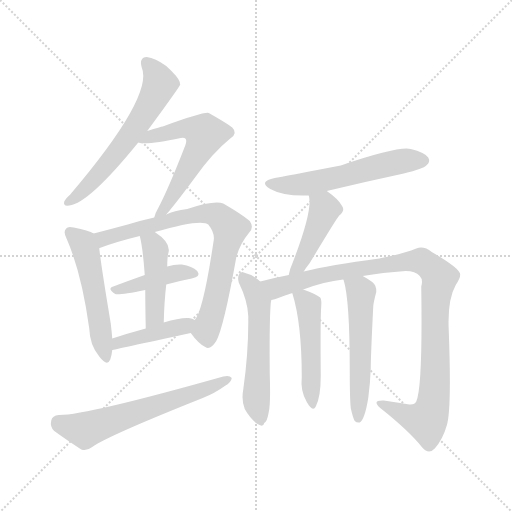
t = 0.00 s
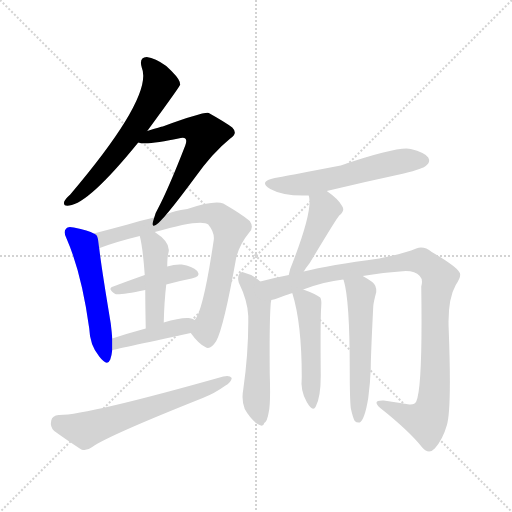
t = 2.00 s
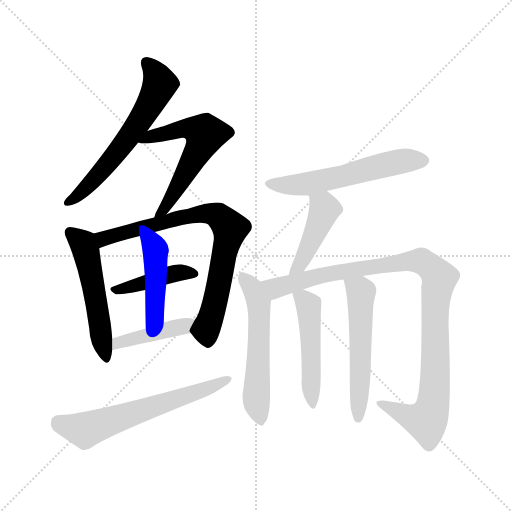
t = 3.99 s
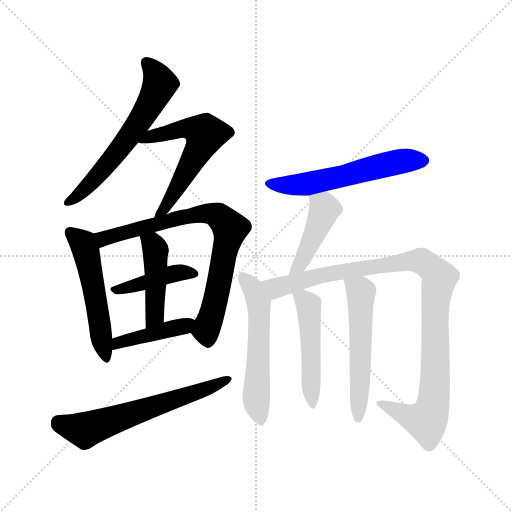
t = 5.98 s
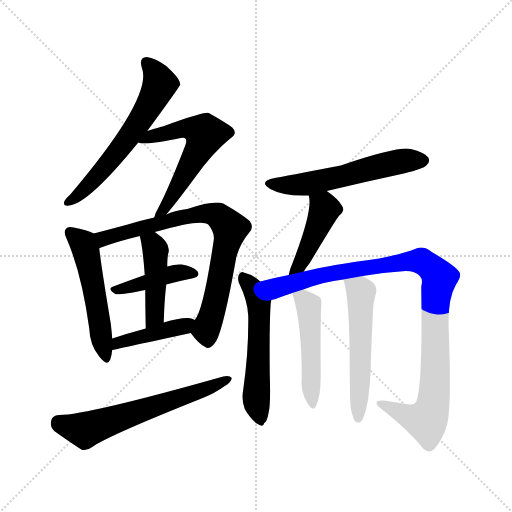
t = 7.98 s
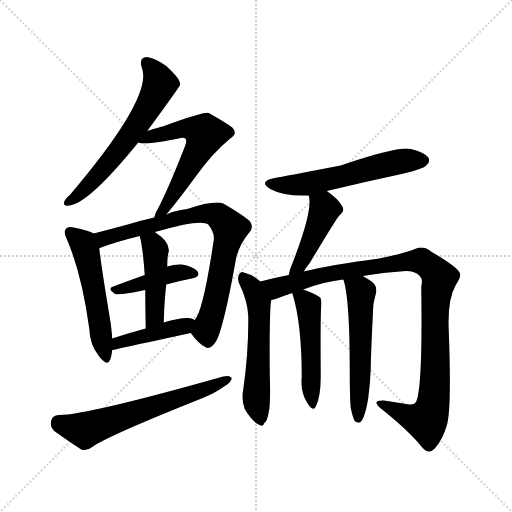
t = 9.97 s

The animated SVG that drew these frames (rendered in a browser with its animation timeline set to each time). Animation: 14 CSS @keyframes rules; one cycle of 9.97 s.

<svg version="1.1" viewBox="0 0 1024 1024" xmlns="http://www.w3.org/2000/svg">
  <g stroke="lightgray" stroke-dasharray="1,1" stroke-width="1" transform="scale(4, 4)">
    <line x1="0" y1="0" x2="256" y2="256"></line>
    <line x1="256" y1="0" x2="0" y2="256"></line>
    <line x1="128" y1="0" x2="128" y2="256"></line>
    <line x1="0" y1="128" x2="256" y2="128"></line>
  </g>
<g transform="scale(1, -1) translate(0, -900)">
   <style type="text/css">
    @keyframes keyframes0 {
      from {
       stroke: blue;
       stroke-dashoffset: 607;
       stroke-width: 128;
       }
       66% {
       animation-timing-function: step-end;
       stroke: blue;
       stroke-dashoffset: 0;
       stroke-width: 128;
       }
       to {
       stroke: black;
       stroke-width: 1024;
       }
       }
       #make-me-a-hanzi-animation-0 {
         animation: keyframes0 0.743978s both;
         animation-delay: 0.000000s;
         animation-timing-function: linear;
       }
    @keyframes keyframes1 {
      from {
       stroke: blue;
       stroke-dashoffset: 579;
       stroke-width: 128;
       }
       65% {
       animation-timing-function: step-end;
       stroke: blue;
       stroke-dashoffset: 0;
       stroke-width: 128;
       }
       to {
       stroke: black;
       stroke-width: 1024;
       }
       }
       #make-me-a-hanzi-animation-1 {
         animation: keyframes1 0.721191s both;
         animation-delay: 0.743978s;
         animation-timing-function: linear;
       }
    @keyframes keyframes2 {
      from {
       stroke: blue;
       stroke-dashoffset: 520;
       stroke-width: 128;
       }
       63% {
       animation-timing-function: step-end;
       stroke: blue;
       stroke-dashoffset: 0;
       stroke-width: 128;
       }
       to {
       stroke: black;
       stroke-width: 1024;
       }
       }
       #make-me-a-hanzi-animation-2 {
         animation: keyframes2 0.673177s both;
         animation-delay: 1.465169s;
         animation-timing-function: linear;
       }
    @keyframes keyframes3 {
      from {
       stroke: blue;
       stroke-dashoffset: 768;
       stroke-width: 128;
       }
       71% {
       animation-timing-function: step-end;
       stroke: blue;
       stroke-dashoffset: 0;
       stroke-width: 128;
       }
       to {
       stroke: black;
       stroke-width: 1024;
       }
       }
       #make-me-a-hanzi-animation-3 {
         animation: keyframes3 0.875000s both;
         animation-delay: 2.138346s;
         animation-timing-function: linear;
       }
    @keyframes keyframes4 {
      from {
       stroke: blue;
       stroke-dashoffset: 413;
       stroke-width: 128;
       }
       57% {
       animation-timing-function: step-end;
       stroke: blue;
       stroke-dashoffset: 0;
       stroke-width: 128;
       }
       to {
       stroke: black;
       stroke-width: 1024;
       }
       }
       #make-me-a-hanzi-animation-4 {
         animation: keyframes4 0.586100s both;
         animation-delay: 3.013346s;
         animation-timing-function: linear;
       }
    @keyframes keyframes5 {
      from {
       stroke: blue;
       stroke-dashoffset: 443;
       stroke-width: 128;
       }
       59% {
       animation-timing-function: step-end;
       stroke: blue;
       stroke-dashoffset: 0;
       stroke-width: 128;
       }
       to {
       stroke: black;
       stroke-width: 1024;
       }
       }
       #make-me-a-hanzi-animation-5 {
         animation: keyframes5 0.610514s both;
         animation-delay: 3.599447s;
         animation-timing-function: linear;
       }
    @keyframes keyframes6 {
      from {
       stroke: blue;
       stroke-dashoffset: 421;
       stroke-width: 128;
       }
       58% {
       animation-timing-function: step-end;
       stroke: blue;
       stroke-dashoffset: 0;
       stroke-width: 128;
       }
       to {
       stroke: black;
       stroke-width: 1024;
       }
       }
       #make-me-a-hanzi-animation-6 {
         animation: keyframes6 0.592611s both;
         animation-delay: 4.209961s;
         animation-timing-function: linear;
       }
    @keyframes keyframes7 {
      from {
       stroke: blue;
       stroke-dashoffset: 617;
       stroke-width: 128;
       }
       67% {
       animation-timing-function: step-end;
       stroke: blue;
       stroke-dashoffset: 0;
       stroke-width: 128;
       }
       to {
       stroke: black;
       stroke-width: 1024;
       }
       }
       #make-me-a-hanzi-animation-7 {
         animation: keyframes7 0.752116s both;
         animation-delay: 4.802572s;
         animation-timing-function: linear;
       }
    @keyframes keyframes8 {
      from {
       stroke: blue;
       stroke-dashoffset: 566;
       stroke-width: 128;
       }
       65% {
       animation-timing-function: step-end;
       stroke: blue;
       stroke-dashoffset: 0;
       stroke-width: 128;
       }
       to {
       stroke: black;
       stroke-width: 1024;
       }
       }
       #make-me-a-hanzi-animation-8 {
         animation: keyframes8 0.710612s both;
         animation-delay: 5.554688s;
         animation-timing-function: linear;
       }
    @keyframes keyframes9 {
      from {
       stroke: blue;
       stroke-dashoffset: 434;
       stroke-width: 128;
       }
       59% {
       animation-timing-function: step-end;
       stroke: blue;
       stroke-dashoffset: 0;
       stroke-width: 128;
       }
       to {
       stroke: black;
       stroke-width: 1024;
       }
       }
       #make-me-a-hanzi-animation-9 {
         animation: keyframes9 0.603190s both;
         animation-delay: 6.265299s;
         animation-timing-function: linear;
       }
    @keyframes keyframes10 {
      from {
       stroke: blue;
       stroke-dashoffset: 547;
       stroke-width: 128;
       }
       64% {
       animation-timing-function: step-end;
       stroke: blue;
       stroke-dashoffset: 0;
       stroke-width: 128;
       }
       to {
       stroke: black;
       stroke-width: 1024;
       }
       }
       #make-me-a-hanzi-animation-10 {
         animation: keyframes10 0.695150s both;
         animation-delay: 6.868490s;
         animation-timing-function: linear;
       }
    @keyframes keyframes11 {
      from {
       stroke: blue;
       stroke-dashoffset: 1011;
       stroke-width: 128;
       }
       77% {
       animation-timing-function: step-end;
       stroke: blue;
       stroke-dashoffset: 0;
       stroke-width: 128;
       }
       to {
       stroke: black;
       stroke-width: 1024;
       }
       }
       #make-me-a-hanzi-animation-11 {
         animation: keyframes11 1.072754s both;
         animation-delay: 7.563639s;
         animation-timing-function: linear;
       }
    @keyframes keyframes12 {
      from {
       stroke: blue;
       stroke-dashoffset: 484;
       stroke-width: 128;
       }
       61% {
       animation-timing-function: step-end;
       stroke: blue;
       stroke-dashoffset: 0;
       stroke-width: 128;
       }
       to {
       stroke: black;
       stroke-width: 1024;
       }
       }
       #make-me-a-hanzi-animation-12 {
         animation: keyframes12 0.643880s both;
         animation-delay: 8.636393s;
         animation-timing-function: linear;
       }
    @keyframes keyframes13 {
      from {
       stroke: blue;
       stroke-dashoffset: 544;
       stroke-width: 128;
       }
       64% {
       animation-timing-function: step-end;
       stroke: blue;
       stroke-dashoffset: 0;
       stroke-width: 128;
       }
       to {
       stroke: black;
       stroke-width: 1024;
       }
       }
       #make-me-a-hanzi-animation-13 {
         animation: keyframes13 0.692708s both;
         animation-delay: 9.280273s;
         animation-timing-function: linear;
       }
</style>
<path d="M 294.5 638.0 Q 360.5 728.0 360.5 731.0 Q 359.5 734.0 359.5 736.0 Q 356.5 746.0 332.5 768.0 Q 310.5 784.0 293.5 786.0 Q 277.5 785.0 283.5 765.0 Q 307.5 708.0 140.5 511.0 Q 130.5 502.0 128.5 497.0 Q 125.5 487.0 138.5 489.0 Q 177.5 493.0 276.5 615.0 L 294.5 638.0 Z" fill="lightgray"></path> 
<path d="M 332.5 471.0 Q 351.5 493.0 388.5 543.0 Q 424.5 594.0 460.5 623.0 Q 476.5 633.0 464.5 645.0 Q 451.5 655.0 417.5 674.0 Q 408.5 677.0 325.5 647.0 Q 322.5 647.0 294.5 638.0 C 265.5 629.0 246.5 620.0 276.5 615.0 Q 292.5 609.0 361.5 624.0 Q 368.5 625.0 370.5 623.0 Q 374.5 620.0 370.5 609.0 Q 337.5 524.0 316.5 484.0 Q 310.5 474.0 308.5 465.0 C 298.5 437.0 313.5 448.0 332.5 471.0 Z" fill="lightgray"></path> 
<path d="M 187.5 433.0 Q 177.5 439.0 147.5 445.0 Q 135.5 448.0 132.5 443.0 Q 125.5 437.0 133.5 422.0 Q 163.5 353.0 178.5 243.0 Q 179.5 210.0 198.5 187.0 Q 214.5 166.0 220.5 181.0 Q 223.5 190.0 224.5 200.0 L 224.5 223.0 Q 223.5 236.0 221.5 253.0 Q 202.5 367.0 198.5 403.0 C 195.5 429.0 195.5 429.0 187.5 433.0 Z" fill="lightgray"></path> 
<path d="M 381.5 234.0 Q 396.5 213.0 410.5 206.0 Q 420.5 199.0 432.5 218.0 Q 447.5 245.0 472.5 385.0 Q 479.5 412.0 498.5 435.0 Q 508.5 445.0 499.5 458.0 Q 484.5 471.0 446.5 493.0 Q 428.5 500.0 374.5 482.0 Q 347.5 479.0 332.5 471.0 L 308.5 465.0 Q 281.5 459.0 255.5 451.0 Q 218.5 441.0 187.5 433.0 C 158.5 425.0 170.5 392.0 198.5 403.0 Q 197.5 404.0 199.5 404.0 Q 230.5 416.0 279.5 428.0 L 309.5 436.0 Q 402.5 463.0 416.5 451.0 Q 429.5 435.0 427.5 420.0 Q 406.5 278.0 389.5 260.0 C 377.5 238.0 377.5 238.0 381.5 234.0 Z" fill="lightgray"></path> 
<path d="M 332.5 331.0 Q 357.5 338.0 383.5 343.0 Q 402.5 347.0 394.5 358.0 Q 384.5 368.0 363.5 371.0 Q 350.5 372.0 334.5 367.0 L 289.5 350.0 Q 255.5 338.0 226.5 327.0 Q 213.5 323.0 230.5 312.0 Q 236.5 309.0 290.5 320.0 L 332.5 331.0 Z" fill="lightgray"></path> 
<path d="M 327.5 255.0 Q 328.5 297.0 332.5 331.0 L 334.5 367.0 Q 334.5 385.0 336.5 393.0 Q 343.5 414.0 309.5 436.0 C 284.5 453.0 272.5 457.0 279.5 428.0 Q 285.5 406.0 289.5 350.0 L 290.5 320.0 Q 290.5 289.0 291.5 243.0 C 292.5 213.0 326.5 225.0 327.5 255.0 Z" fill="lightgray"></path> 
<path d="M 224.5 200.0 Q 225.5 200.0 381.5 234.0 C 410.5 240.0 416.5 247.0 389.5 260.0 Q 385.5 263.0 377.5 264.0 Q 359.5 265.0 327.5 255.0 L 291.5 243.0 Q 254.5 233.0 224.5 223.0 C 196.5 214.0 195.5 194.0 224.5 200.0 Z" fill="lightgray"></path> 
<path d="M 117.5 70.0 Q 104.5 69.0 102.5 59.0 Q 99.5 46.0 108.5 38.0 Q 130.5 22.0 162.5 1.0 Q 172.5 -3.0 184.5 6.0 Q 214.5 28.0 405.5 104.0 Q 430.5 114.0 449.5 128.0 Q 462.5 135.0 463.5 144.0 Q 459.5 150.0 446.5 147.0 Q 170.5 69.0 117.5 70.0 Z" fill="lightgray"></path> 
<path d="M 653.5 518.0 Q 728.5 536.0 807.5 553.0 Q 847.5 563.0 852.5 569.0 Q 861.5 576.0 856.5 585.0 Q 849.5 595.0 821.5 602.0 Q 796.5 608.0 681.5 569.0 Q 566.5 547.0 549.5 544.0 Q 515.5 537.0 540.5 522.0 Q 567.5 507.0 617.5 509.0 L 653.5 518.0 Z" fill="lightgray"></path> 
<path d="M 607.5 357.0 Q 611.5 364.0 619.5 374.0 Q 673.5 464.0 678.5 469.0 Q 691.5 479.0 683.5 489.0 Q 676.5 502.0 653.5 518.0 C 629.5 536.0 611.5 538.0 617.5 509.0 Q 626.5 481.0 585.5 375.0 Q 579.5 362.0 577.5 350.0 C 571.5 321.0 591.5 332.0 607.5 357.0 Z" fill="lightgray"></path> 
<path d="M 520.5 337.0 Q 507.5 350.0 487.5 355.0 Q 483.5 358.0 478.5 352.0 Q 474.5 346.0 477.5 335.0 Q 495.5 298.0 496.5 268.0 Q 497.5 198.0 486.5 121.0 Q 482.5 100.0 489.5 82.0 Q 499.5 64.0 513.5 53.0 Q 526.5 44.0 528.5 54.0 Q 534.5 57.0 537.5 76.0 Q 541.5 92.0 539.5 152.0 Q 538.5 255.0 541.5 294.0 Q 542.5 298.0 542.5 300.0 C 544.5 316.0 543.5 318.0 520.5 337.0 Z" fill="lightgray"></path> 
<path d="M 725.5 348.0 Q 764.5 355.0 811.5 358.0 Q 830.5 358.0 839.5 348.0 Q 846.5 341.0 842.5 327.0 Q 845.5 125.0 832.5 97.0 Q 829.5 90.0 818.5 91.0 Q 794.5 95.0 767.5 99.0 Q 742.5 100.0 760.5 84.0 Q 818.5 38.0 844.5 5.0 Q 857.5 -10.0 869.5 3.0 Q 885.5 21.0 893.5 49.0 Q 903.5 79.0 897.5 239.0 Q 894.5 300.0 911.5 330.0 Q 924.5 349.0 918.5 356.0 Q 911.5 368.0 863.5 396.0 Q 847.5 409.0 832.5 403.0 Q 807.5 393.0 758.5 383.0 Q 658.5 370.0 607.5 357.0 L 577.5 350.0 Q 546.5 344.0 520.5 337.0 C 491.5 330.0 513.5 291.0 542.5 300.0 Q 549.5 301.0 556.5 304.0 Q 566.5 308.0 584.5 314.0 L 606.5 321.0 Q 648.5 337.0 686.5 341.0 L 725.5 348.0 Z" fill="lightgray"></path> 
<path d="M 584.5 314.0 Q 603.5 254.0 603.5 146.0 Q 600.5 118.0 613.5 96.0 Q 625.5 75.0 631.5 87.0 Q 641.5 106.0 641.5 149.0 Q 640.5 264.0 642.5 288.0 Q 643.5 300.0 640.5 305.0 Q 631.5 312.0 606.5 321.0 C 579.5 331.0 579.5 331.0 584.5 314.0 Z" fill="lightgray"></path> 
<path d="M 701.5 84.0 Q 705.5 65.0 709.5 58.0 Q 713.5 54.0 719.5 55.0 Q 729.5 61.0 736.5 104.0 Q 740.5 134.0 741.5 163.0 Q 741.5 187.0 746.5 287.0 Q 746.5 293.0 752.5 316.0 Q 753.5 329.0 744.5 336.0 Q 734.5 343.0 725.5 348.0 C 699.5 363.0 677.5 370.0 686.5 341.0 L 687.5 339.0 Q 699.5 300.0 699.5 160.0 Q 699.5 103.0 701.5 84.0 Z" fill="lightgray"></path> 
      <clipPath id="make-me-a-hanzi-clip-0">
      <path d="M 294.5 638.0 Q 360.5 728.0 360.5 731.0 Q 359.5 734.0 359.5 736.0 Q 356.5 746.0 332.5 768.0 Q 310.5 784.0 293.5 786.0 Q 277.5 785.0 283.5 765.0 Q 307.5 708.0 140.5 511.0 Q 130.5 502.0 128.5 497.0 Q 125.5 487.0 138.5 489.0 Q 177.5 493.0 276.5 615.0 L 294.5 638.0 Z" fill="lightgray"></path>
      </clipPath>
      <path clip-path="url(#make-me-a-hanzi-clip-0)" d="M 293.5 773.0 L 312.5 752.0 L 319.5 731.0 L 296.5 683.0 L 223.5 582.0 L 167.5 520.0 L 136.5 496.0 " fill="none" id="make-me-a-hanzi-animation-0" stroke-dasharray="479 958" stroke-linecap="round"></path>

      <clipPath id="make-me-a-hanzi-clip-1">
      <path d="M 332.5 471.0 Q 351.5 493.0 388.5 543.0 Q 424.5 594.0 460.5 623.0 Q 476.5 633.0 464.5 645.0 Q 451.5 655.0 417.5 674.0 Q 408.5 677.0 325.5 647.0 Q 322.5 647.0 294.5 638.0 C 265.5 629.0 246.5 620.0 276.5 615.0 Q 292.5 609.0 361.5 624.0 Q 368.5 625.0 370.5 623.0 Q 374.5 620.0 370.5 609.0 Q 337.5 524.0 316.5 484.0 Q 310.5 474.0 308.5 465.0 C 298.5 437.0 313.5 448.0 332.5 471.0 Z" fill="lightgray"></path>
      </clipPath>
      <path clip-path="url(#make-me-a-hanzi-clip-1)" d="M 281.5 621.0 L 368.5 643.0 L 388.5 642.0 L 409.5 632.0 L 367.5 546.0 L 314.5 468.0 " fill="none" id="make-me-a-hanzi-animation-1" stroke-dasharray="451 902" stroke-linecap="round"></path>

      <clipPath id="make-me-a-hanzi-clip-2">
      <path d="M 187.5 433.0 Q 177.5 439.0 147.5 445.0 Q 135.5 448.0 132.5 443.0 Q 125.5 437.0 133.5 422.0 Q 163.5 353.0 178.5 243.0 Q 179.5 210.0 198.5 187.0 Q 214.5 166.0 220.5 181.0 Q 223.5 190.0 224.5 200.0 L 224.5 223.0 Q 223.5 236.0 221.5 253.0 Q 202.5 367.0 198.5 403.0 C 195.5 429.0 195.5 429.0 187.5 433.0 Z" fill="lightgray"></path>
      </clipPath>
      <path clip-path="url(#make-me-a-hanzi-clip-2)" d="M 141.5 435.0 L 166.5 413.0 L 172.5 396.0 L 210.5 187.0 " fill="none" id="make-me-a-hanzi-animation-2" stroke-dasharray="392 784" stroke-linecap="round"></path>

      <clipPath id="make-me-a-hanzi-clip-3">
      <path d="M 381.5 234.0 Q 396.5 213.0 410.5 206.0 Q 420.5 199.0 432.5 218.0 Q 447.5 245.0 472.5 385.0 Q 479.5 412.0 498.5 435.0 Q 508.5 445.0 499.5 458.0 Q 484.5 471.0 446.5 493.0 Q 428.5 500.0 374.5 482.0 Q 347.5 479.0 332.5 471.0 L 308.5 465.0 Q 281.5 459.0 255.5 451.0 Q 218.5 441.0 187.5 433.0 C 158.5 425.0 170.5 392.0 198.5 403.0 Q 197.5 404.0 199.5 404.0 Q 230.5 416.0 279.5 428.0 L 309.5 436.0 Q 402.5 463.0 416.5 451.0 Q 429.5 435.0 427.5 420.0 Q 406.5 278.0 389.5 260.0 C 377.5 238.0 377.5 238.0 381.5 234.0 Z" fill="lightgray"></path>
      </clipPath>
      <path clip-path="url(#make-me-a-hanzi-clip-3)" d="M 195.5 427.0 L 207.5 423.0 L 388.5 472.0 L 423.5 472.0 L 441.5 465.0 L 460.5 443.0 L 459.5 433.0 L 430.5 295.0 L 413.5 245.0 L 416.5 221.0 " fill="none" id="make-me-a-hanzi-animation-3" stroke-dasharray="640 1280" stroke-linecap="round"></path>

      <clipPath id="make-me-a-hanzi-clip-4">
      <path d="M 332.5 331.0 Q 357.5 338.0 383.5 343.0 Q 402.5 347.0 394.5 358.0 Q 384.5 368.0 363.5 371.0 Q 350.5 372.0 334.5 367.0 L 289.5 350.0 Q 255.5 338.0 226.5 327.0 Q 213.5 323.0 230.5 312.0 Q 236.5 309.0 290.5 320.0 L 332.5 331.0 Z" fill="lightgray"></path>
      </clipPath>
      <path clip-path="url(#make-me-a-hanzi-clip-4)" d="M 234.5 321.0 L 345.5 353.0 L 386.5 352.0 " fill="none" id="make-me-a-hanzi-animation-4" stroke-dasharray="285 570" stroke-linecap="round"></path>

      <clipPath id="make-me-a-hanzi-clip-5">
      <path d="M 327.5 255.0 Q 328.5 297.0 332.5 331.0 L 334.5 367.0 Q 334.5 385.0 336.5 393.0 Q 343.5 414.0 309.5 436.0 C 284.5 453.0 272.5 457.0 279.5 428.0 Q 285.5 406.0 289.5 350.0 L 290.5 320.0 Q 290.5 289.0 291.5 243.0 C 292.5 213.0 326.5 225.0 327.5 255.0 Z" fill="lightgray"></path>
      </clipPath>
      <path clip-path="url(#make-me-a-hanzi-clip-5)" d="M 288.5 425.0 L 305.5 412.0 L 311.5 391.0 L 310.5 280.0 L 305.5 261.0 L 295.5 252.0 " fill="none" id="make-me-a-hanzi-animation-5" stroke-dasharray="315 630" stroke-linecap="round"></path>

      <clipPath id="make-me-a-hanzi-clip-6">
      <path d="M 224.5 200.0 Q 225.5 200.0 381.5 234.0 C 410.5 240.0 416.5 247.0 389.5 260.0 Q 385.5 263.0 377.5 264.0 Q 359.5 265.0 327.5 255.0 L 291.5 243.0 Q 254.5 233.0 224.5 223.0 C 196.5 214.0 195.5 194.0 224.5 200.0 Z" fill="lightgray"></path>
      </clipPath>
      <path clip-path="url(#make-me-a-hanzi-clip-6)" d="M 226.5 206.0 L 236.5 215.0 L 364.5 245.0 L 381.5 255.0 " fill="none" id="make-me-a-hanzi-animation-6" stroke-dasharray="293 586" stroke-linecap="round"></path>

      <clipPath id="make-me-a-hanzi-clip-7">
      <path d="M 117.5 70.0 Q 104.5 69.0 102.5 59.0 Q 99.5 46.0 108.5 38.0 Q 130.5 22.0 162.5 1.0 Q 172.5 -3.0 184.5 6.0 Q 214.5 28.0 405.5 104.0 Q 430.5 114.0 449.5 128.0 Q 462.5 135.0 463.5 144.0 Q 459.5 150.0 446.5 147.0 Q 170.5 69.0 117.5 70.0 Z" fill="lightgray"></path>
      </clipPath>
      <path clip-path="url(#make-me-a-hanzi-clip-7)" d="M 116.5 56.0 L 173.5 41.0 L 388.5 113.0 L 457.5 142.0 " fill="none" id="make-me-a-hanzi-animation-7" stroke-dasharray="489 978" stroke-linecap="round"></path>

      <clipPath id="make-me-a-hanzi-clip-8">
      <path d="M 653.5 518.0 Q 728.5 536.0 807.5 553.0 Q 847.5 563.0 852.5 569.0 Q 861.5 576.0 856.5 585.0 Q 849.5 595.0 821.5 602.0 Q 796.5 608.0 681.5 569.0 Q 566.5 547.0 549.5 544.0 Q 515.5 537.0 540.5 522.0 Q 567.5 507.0 617.5 509.0 L 653.5 518.0 Z" fill="lightgray"></path>
      </clipPath>
      <path clip-path="url(#make-me-a-hanzi-clip-8)" d="M 542.5 534.0 L 607.5 531.0 L 803.5 578.0 L 846.5 579.0 " fill="none" id="make-me-a-hanzi-animation-8" stroke-dasharray="438 876" stroke-linecap="round"></path>

      <clipPath id="make-me-a-hanzi-clip-9">
      <path d="M 607.5 357.0 Q 611.5 364.0 619.5 374.0 Q 673.5 464.0 678.5 469.0 Q 691.5 479.0 683.5 489.0 Q 676.5 502.0 653.5 518.0 C 629.5 536.0 611.5 538.0 617.5 509.0 Q 626.5 481.0 585.5 375.0 Q 579.5 362.0 577.5 350.0 C 571.5 321.0 591.5 332.0 607.5 357.0 Z" fill="lightgray"></path>
      </clipPath>
      <path clip-path="url(#make-me-a-hanzi-clip-9)" d="M 624.5 507.0 L 648.5 479.0 L 614.5 394.0 L 584.5 355.0 " fill="none" id="make-me-a-hanzi-animation-9" stroke-dasharray="306 612" stroke-linecap="round"></path>

      <clipPath id="make-me-a-hanzi-clip-10">
      <path d="M 520.5 337.0 Q 507.5 350.0 487.5 355.0 Q 483.5 358.0 478.5 352.0 Q 474.5 346.0 477.5 335.0 Q 495.5 298.0 496.5 268.0 Q 497.5 198.0 486.5 121.0 Q 482.5 100.0 489.5 82.0 Q 499.5 64.0 513.5 53.0 Q 526.5 44.0 528.5 54.0 Q 534.5 57.0 537.5 76.0 Q 541.5 92.0 539.5 152.0 Q 538.5 255.0 541.5 294.0 Q 542.5 298.0 542.5 300.0 C 544.5 316.0 543.5 318.0 520.5 337.0 Z" fill="lightgray"></path>
      </clipPath>
      <path clip-path="url(#make-me-a-hanzi-clip-10)" d="M 485.5 346.0 L 503.5 326.0 L 517.5 296.0 L 512.5 95.0 L 520.5 66.0 " fill="none" id="make-me-a-hanzi-animation-10" stroke-dasharray="419 838" stroke-linecap="round"></path>

      <clipPath id="make-me-a-hanzi-clip-11">
      <path d="M 725.5 348.0 Q 764.5 355.0 811.5 358.0 Q 830.5 358.0 839.5 348.0 Q 846.5 341.0 842.5 327.0 Q 845.5 125.0 832.5 97.0 Q 829.5 90.0 818.5 91.0 Q 794.5 95.0 767.5 99.0 Q 742.5 100.0 760.5 84.0 Q 818.5 38.0 844.5 5.0 Q 857.5 -10.0 869.5 3.0 Q 885.5 21.0 893.5 49.0 Q 903.5 79.0 897.5 239.0 Q 894.5 300.0 911.5 330.0 Q 924.5 349.0 918.5 356.0 Q 911.5 368.0 863.5 396.0 Q 847.5 409.0 832.5 403.0 Q 807.5 393.0 758.5 383.0 Q 658.5 370.0 607.5 357.0 L 577.5 350.0 Q 546.5 344.0 520.5 337.0 C 491.5 330.0 513.5 291.0 542.5 300.0 Q 549.5 301.0 556.5 304.0 Q 566.5 308.0 584.5 314.0 L 606.5 321.0 Q 648.5 337.0 686.5 341.0 L 725.5 348.0 Z" fill="lightgray"></path>
      </clipPath>
      <path clip-path="url(#make-me-a-hanzi-clip-11)" d="M 528.5 333.0 L 551.5 324.0 L 680.5 357.0 L 835.5 379.0 L 871.5 355.0 L 878.5 339.0 L 869.5 265.0 L 871.5 157.0 L 860.5 72.0 L 852.5 60.0 L 822.5 65.0 L 761.5 93.0 " fill="none" id="make-me-a-hanzi-animation-11" stroke-dasharray="883 1766" stroke-linecap="round"></path>

      <clipPath id="make-me-a-hanzi-clip-12">
      <path d="M 584.5 314.0 Q 603.5 254.0 603.5 146.0 Q 600.5 118.0 613.5 96.0 Q 625.5 75.0 631.5 87.0 Q 641.5 106.0 641.5 149.0 Q 640.5 264.0 642.5 288.0 Q 643.5 300.0 640.5 305.0 Q 631.5 312.0 606.5 321.0 C 579.5 331.0 579.5 331.0 584.5 314.0 Z" fill="lightgray"></path>
      </clipPath>
      <path clip-path="url(#make-me-a-hanzi-clip-12)" d="M 591.5 310.0 L 607.5 301.0 L 617.5 286.0 L 623.5 94.0 " fill="none" id="make-me-a-hanzi-animation-12" stroke-dasharray="356 712" stroke-linecap="round"></path>

      <clipPath id="make-me-a-hanzi-clip-13">
      <path d="M 701.5 84.0 Q 705.5 65.0 709.5 58.0 Q 713.5 54.0 719.5 55.0 Q 729.5 61.0 736.5 104.0 Q 740.5 134.0 741.5 163.0 Q 741.5 187.0 746.5 287.0 Q 746.5 293.0 752.5 316.0 Q 753.5 329.0 744.5 336.0 Q 734.5 343.0 725.5 348.0 C 699.5 363.0 677.5 370.0 686.5 341.0 L 687.5 339.0 Q 699.5 300.0 699.5 160.0 Q 699.5 103.0 701.5 84.0 Z" fill="lightgray"></path>
      </clipPath>
      <path clip-path="url(#make-me-a-hanzi-clip-13)" d="M 694.5 337.0 L 720.5 319.0 L 722.5 311.0 L 716.5 63.0 " fill="none" id="make-me-a-hanzi-animation-13" stroke-dasharray="416 832" stroke-linecap="round"></path>

</g>
</svg>
